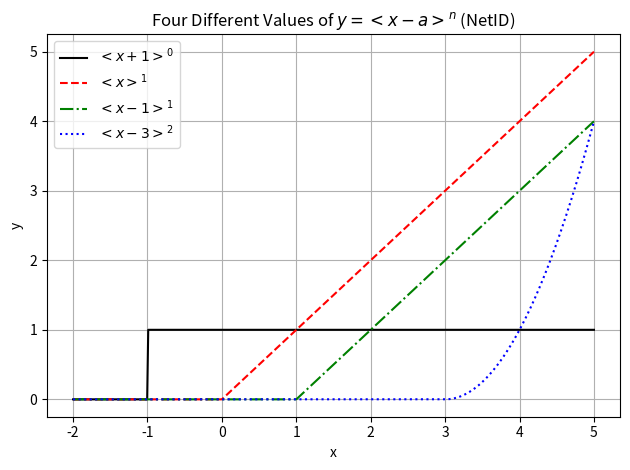

Python code for this plot:
import numpy as np
import matplotlib.pyplot as plt

def singularity(x, a, n):
    return (x > a)*((x - a)**n)

if __name__ == '__main__':
    x = np.linspace(-2, 5, 500)
    fig, ax = plt.subplots(num=1, clear=True)
                           
    ax.plot(x, singularity(x, -1, 0), 'k-',
            x, singularity(x,  0, 1), 'r--',
            x, singularity(x,  1, 1), 'g-.',
            x, singularity(x,  3, 2), 'b:')
    ax.legend(labels=['$<x+1>^0$', '$<x>^1$',
                      '$<x-1>^1$', '$<x-3>^2$'], loc='best')
    ax.set_title('Four Different Values of $y=<x-a>^n$ (NetID)')
    ax.set_xlabel('x')
    ax.set_ylabel('y')
    ax.grid(True)
    fig.tight_layout()
    fig.savefig('SingPlots.eps')
    fig.savefig('SingPlots.pdf')
